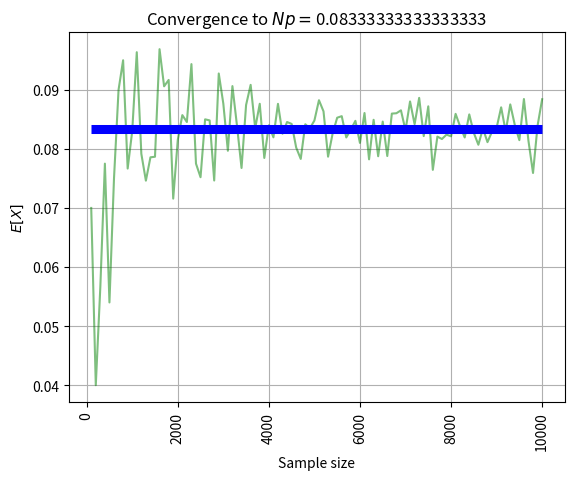

Generate this figure with matplotlib:
import itertools
import random
import scipy.stats as sct
import numpy as np
import matplotlib.pyplot as plt

def aprox():
    
    nmax = 10000
    x_axis = np.arange(100, nmax + 100, 100)
    mu_estim = []
    mu_true = 1/12
    full = 0
    x=[]
    finalo = []
    o = []

    for combination in itertools.permutations([1,2,3,4], 4):
        x.append(combination)

    for n in x_axis:
        for i in range(n):
            o.append(random.choice(x)) 

        for i in o:
            if i == x[0] or i == x[1]:
                full = full + 1

        f = full/len(o)
        mu_estim.append(f)
        o.clear() 
        finalo.clear()
        full = 0

    plt.plot(x_axis, mu_estim, '-g', alpha = 0.5)
    plt.hlines(y = mu_true, xmin = x_axis[0], 
              xmax = x_axis[-1], colors = 'blue', lw = 6.5)
    plt.title(f'Convergence to $Np = ${mu_true}')
    plt.xlabel('Sample size')
    plt.ylabel('$E[X]$')
    plt.xticks(rotation = 90)
    plt.grid()
    plt.show()

if __name__ == '__main__': 
    aprox()
